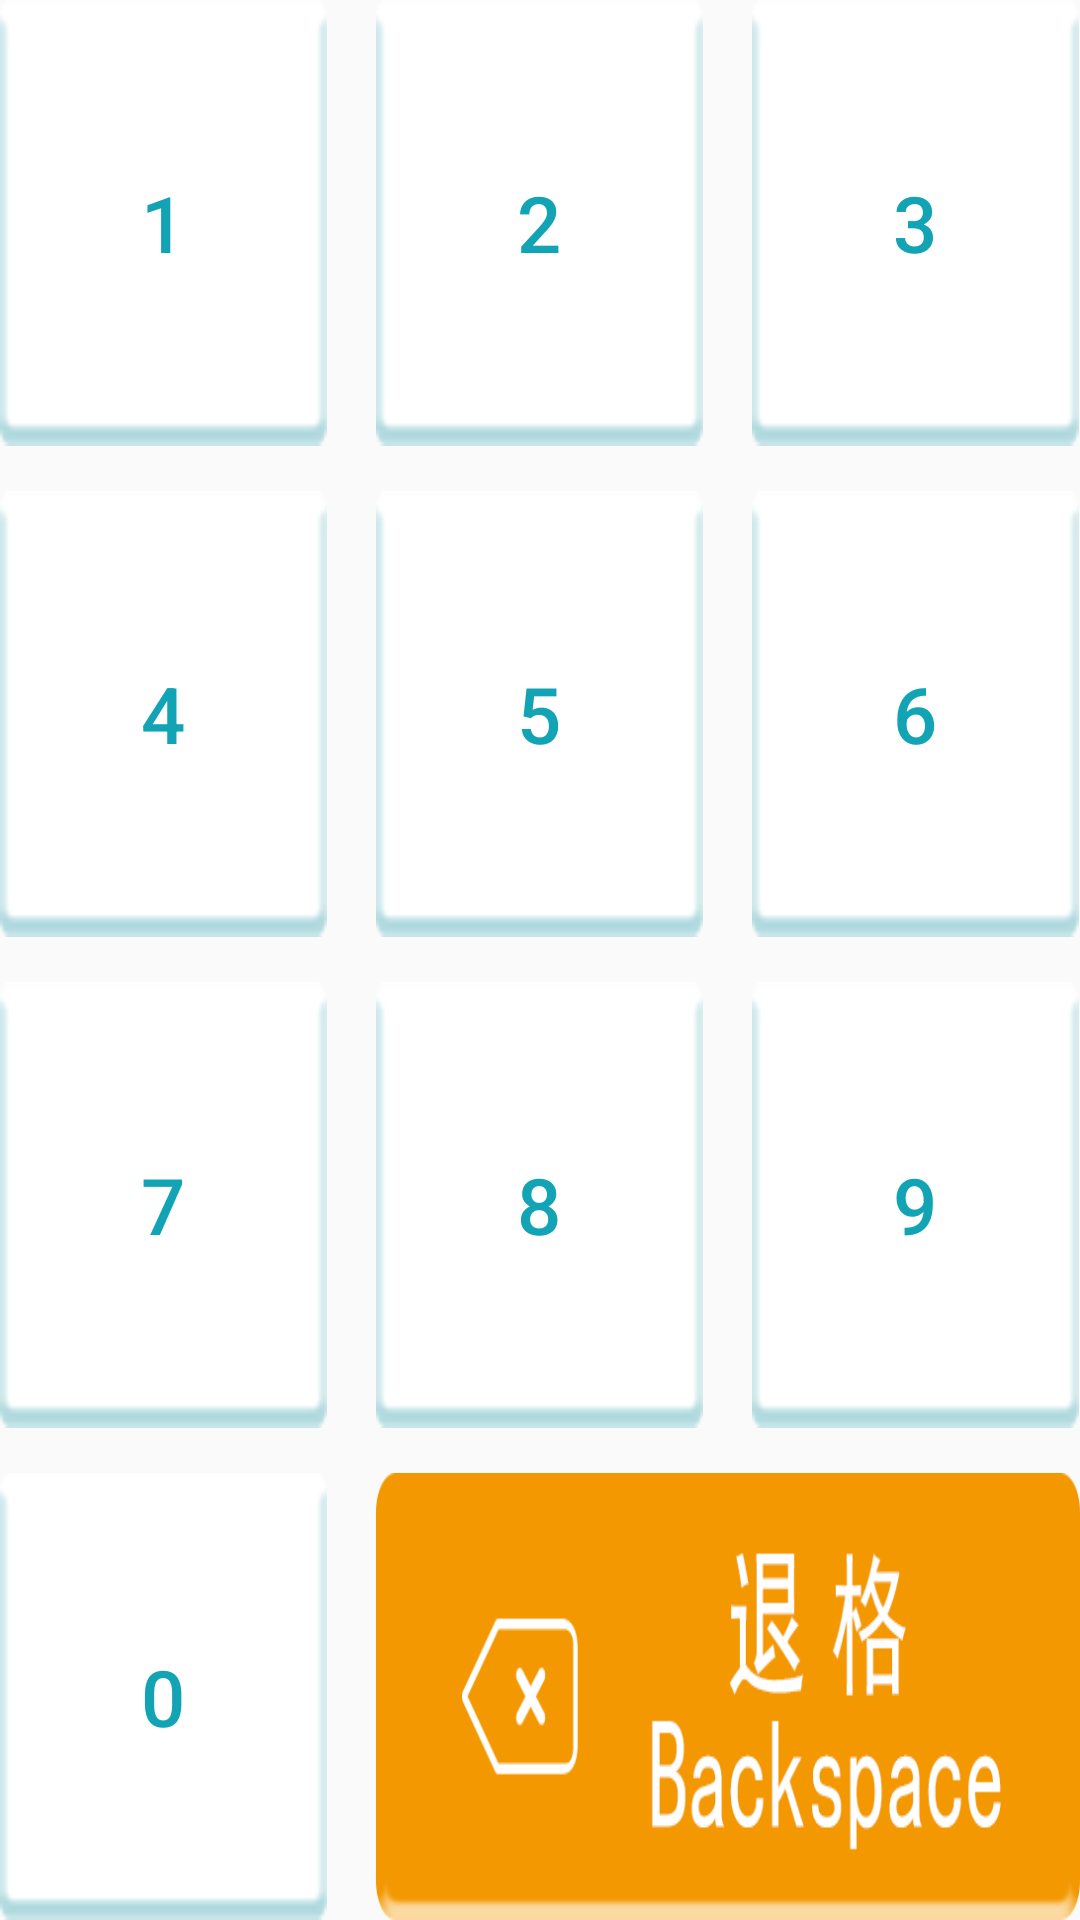

Android layout source for this screen:
<!-- AndroidManifest.xml: application theme AppTheme -->
<!-- res/layout/keyboard_layout.xml -->
<?xml version="1.0" encoding="utf-8"?>
<LinearLayout xmlns:android="http://schemas.android.com/apk/res/android"
    android:layout_width="match_parent"
    android:layout_height="match_parent"
    android:orientation="vertical">

    <LinearLayout
        android:layout_width="match_parent"
        android:layout_height="0dp"
        android:layout_weight="1"
        android:orientation="horizontal">
        <Button
            android:id="@+id/input_1_btn"
            android:layout_width="0dp"
            android:layout_height="match_parent"
            android:layout_weight="1"
            android:background="@drawable/keyboard_input_btn_selector"
            android:text="1"
            android:textSize="@dimen/keyboard_text_size"
            android:textColor="@color/blue_white_selector"/>

        <RelativeLayout
            android:layout_width="0dp"
            android:layout_height="match_parent"
            android:layout_weight="0.15">
        </RelativeLayout>
        <Button
            android:id="@+id/input_2_btn"
            android:layout_width="0dp"
            android:layout_height="match_parent"
            android:layout_weight="1"
            android:background="@drawable/keyboard_input_btn_selector"
            android:text="2"
            android:textSize="@dimen/keyboard_text_size"
            android:textColor="@color/blue_white_selector"/>

        <RelativeLayout
            android:layout_width="0dp"
            android:layout_height="match_parent"
            android:layout_weight="0.15">
        </RelativeLayout>
        <Button
            android:id="@+id/input_3_btn"
            android:layout_width="0dp"
            android:layout_height="match_parent"
            android:layout_weight="1"
            android:background="@drawable/keyboard_input_btn_selector"
            android:text="3"
            android:textSize="@dimen/keyboard_text_size"
            android:textColor="@color/blue_white_selector"/>
    </LinearLayout>

    <LinearLayout
        android:layout_width="match_parent"
        android:layout_height="0dp"
        android:layout_weight="1"
        android:layout_marginTop="@dimen/keyboard_ver_margin">
        <Button
            android:id="@+id/input_4_btn"
            android:layout_width="0dp"
            android:layout_height="match_parent"
            android:layout_weight="1"
            android:background="@drawable/keyboard_input_btn_selector"
            android:text="4"
            android:textSize="@dimen/keyboard_text_size"
            android:textColor="@color/blue_white_selector"/>

        <RelativeLayout
            android:layout_width="0dp"
            android:layout_height="match_parent"
            android:layout_weight="0.15">
        </RelativeLayout>

        <Button
            android:id="@+id/input_5_btn"
            android:layout_width="0dp"
            android:layout_height="match_parent"
            android:layout_weight="1"
            android:background="@drawable/keyboard_input_btn_selector"
            android:text="5"
            android:textSize="@dimen/keyboard_text_size"
            android:textColor="@color/blue_white_selector"/>

        <RelativeLayout
            android:layout_width="0dp"
            android:layout_height="match_parent"
            android:layout_weight="0.15">
        </RelativeLayout>
        <Button
            android:id="@+id/input_6_btn"
            android:layout_width="0dp"
            android:layout_height="match_parent"
            android:layout_weight="1"
            android:background="@drawable/keyboard_input_btn_selector"
            android:text="6"
            android:textSize="@dimen/keyboard_text_size"
            android:textColor="@color/blue_white_selector"/>
    </LinearLayout>

    <LinearLayout
        android:layout_width="match_parent"
        android:layout_height="0dp"
        android:layout_weight="1"
        android:layout_marginTop="@dimen/keyboard_ver_margin">
        <Button
            android:id="@+id/input_7_btn"
            android:layout_width="0dp"
            android:layout_height="match_parent"
            android:layout_weight="1"
            android:background="@drawable/keyboard_input_btn_selector"
            android:text="7"
            android:textSize="@dimen/keyboard_text_size"
            android:textColor="@color/blue_white_selector"/>

        <RelativeLayout
            android:layout_width="0dp"
            android:layout_height="match_parent"
            android:layout_weight="0.15">
        </RelativeLayout>
        <Button
            android:id="@+id/input_8_btn"
            android:layout_width="0dp"
            android:layout_height="match_parent"
            android:layout_weight="1"
            android:background="@drawable/keyboard_input_btn_selector"
            android:text="8"
            android:textSize="@dimen/keyboard_text_size"
            android:textColor="@color/blue_white_selector"/>

        <RelativeLayout
            android:layout_width="0dp"
            android:layout_height="match_parent"
            android:layout_weight="0.15">
        </RelativeLayout>
        <Button
            android:id="@+id/input_9_btn"
            android:layout_width="0dp"
            android:layout_height="match_parent"
            android:layout_weight="1"
            android:background="@drawable/keyboard_input_btn_selector"
            android:text="9"
            android:textSize="@dimen/keyboard_text_size"
            android:textColor="@color/blue_white_selector"/>
    </LinearLayout>

    <LinearLayout
        android:layout_width="match_parent"
        android:layout_height="0dp"
        android:layout_weight="1"
        android:layout_marginTop="@dimen/keyboard_ver_margin">
        <Button
            android:id="@+id/input_0_btn"
            android:layout_width="0dp"
            android:layout_height="match_parent"
            android:layout_weight="1"
            android:background="@drawable/keyboard_input_btn_selector"
            android:text="0"
            android:textSize="@dimen/keyboard_text_size"
            android:textColor="@color/blue_white_selector"/>

        <RelativeLayout
            android:layout_width="0dp"
            android:layout_height="match_parent"
            android:layout_weight="0.15">
        </RelativeLayout>
        <Button
            android:id="@+id/backspace_btn"
            android:layout_width="0dp"
            android:layout_height="match_parent"
            android:layout_weight="2.15"
            android:background="@drawable/keyboard_backspace_btn_selector" />
    </LinearLayout>
</LinearLayout>
<!-- resources referenced by this layout -->
<resources>
  <dimen name="keyboard_text_size">26sp</dimen>
  <dimen name="keyboard_ver_margin">15dp</dimen>
  <!-- drawable keyboard_backspace_btn_selector (drawable) -->
  <?xml version="1.0" encoding="utf-8"?>
   
  <selector xmlns:android="http://schemas.android.com/apk/res/android" >
      
      <item
          android:state_focused="true"
          android:state_enabled="true"
          android:state_pressed="false"
          android:drawable="@drawable/btn_input_backspace_normal" />
      
      <item
          android:state_enabled="true"
          android:state_pressed="true"
          android:drawable="@drawable/btn_input_backspace_click" />
      
      <item
          android:state_enabled="true"
          android:state_checked="true"
          android:drawable="@drawable/btn_input_backspace_click" />
      
      <item android:drawable="@drawable/btn_input_backspace_normal" />
  </selector>
  <!-- drawable keyboard_input_btn_selector (drawable) -->
  <?xml version="1.0" encoding="utf-8"?>
   
  <selector xmlns:android="http://schemas.android.com/apk/res/android" > 
       
      <item 
          android:state_focused="true" 
          android:state_enabled="true" 
          android:state_pressed="false" 
          android:drawable="@drawable/btn_input_normal" />
        
      <item 
          android:state_enabled="true" 
          android:state_pressed="true" 
          android:drawable="@drawable/btn_input_click" />
       
      <item 
          android:state_enabled="true" 
          android:state_checked="true" 
          android:drawable="@drawable/btn_input_click" />
       
      <item android:drawable="@drawable/btn_input_normal" />
  </selector>
  <style name="AppTheme" parent="Theme.AppCompat.Light.DarkActionBar">
          
          <item name="colorPrimary">@color/colorPrimary</item>
          <item name="colorPrimaryDark">@color/colorPrimaryDark</item>
          <item name="colorAccent">@color/colorAccent</item>
      </style>
  <!-- drawable btn_input_backspace_normal: png bitmap (drawable-hdpi, 15824 bytes) -->
  <!-- drawable btn_input_backspace_click: png bitmap (drawable-hdpi, 15784 bytes) -->
  <!-- drawable btn_input_normal: png bitmap (drawable-hdpi, 1416 bytes) -->
  <!-- drawable btn_input_click: png bitmap (drawable-hdpi, 1376 bytes) -->
  <color name="colorPrimary">#3F51B5</color>
  <color name="colorPrimaryDark">#303F9F</color>
  <color name="colorAccent">#FF4081</color>
</resources>
